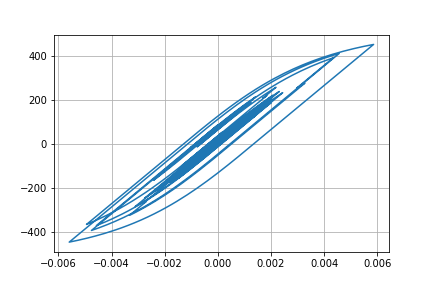

Data behind this chart, as committed beside it:
Desplacment, Force
0.0, 0.0
3.1550013916811755e-08, 0.003155
1.1963651919119927e-07, 0.01196
2.4841422257799887e-07, 0.02484
3.865489610447572e-07, 0.03865
4.7209808222290866e-07, 0.04721
4.130487272742261e-07, 0.0413
1.0731069478055959e-07, 0.01073
-5.260636410588192e-07, -0.05261
-1.5038252826700062e-06, -0.1504
-2.741456021546534e-06, -0.2741
-4.036253072717917e-06, -0.4036
-5.0756687398456275e-06, -0.5076
-5.470244701738233e-06, -0.547
-4.80745905319953e-06, -0.4807
-2.7272721875839845e-06, -0.2727
1.0070587188360419e-06, 0.1007
6.4580281112487616e-06, 0.6458
1.3492293753419906e-05, 1.349
2.179101721094417e-05, 2.179
3.088975612477081e-05, 3.089
4.025745346020292e-05, 4.026
4.9382183614394504e-05, 4.938
5.78523292172599e-05, 5.785
6.541529017628823e-05, 6.541
7.201267285134346e-05, 7.201
7.77821347100027e-05, 7.778
8.300561448340739e-05, 8.3
8.803725903286235e-05, 8.803
9.320703466218074e-05, 9.32
9.872550105327339e-05, 9.871
0.0001046, 10.46
0.0001107, 11.07
0.0001166, 11.66
0.0001218, 12.17
0.0001256, 12.56
0.0001277, 12.77
0.0001276, 12.75
0.0001252, 12.52
0.0001207, 12.07
0.0001145, 11.45
0.0001072, 10.72
9.956555759154528e-05, 9.954
9.20933502275035e-05, 9.207
8.526168810211879e-05, 8.523
7.922793735757248e-05, 7.92
7.381288976185815e-05, 7.379
6.850271940551928e-05, 6.848
6.24923755627854e-05, 6.247
5.482767182299448e-05, 5.48
4.457252777496898e-05, 4.455
3.0993514888422005e-05, 3.097
1.3734347513270784e-05, 1.371
-7.0739654096148965e-06, -0.7101
-3.078904052796134e-05, -3.082
-5.631358397710199e-05, -5.634
-8.224775372295918e-05, -8.227
-0.0001071, -10.71
-0.0001296, -12.96
-0.0001489, -14.88
... 2,941 more rows
